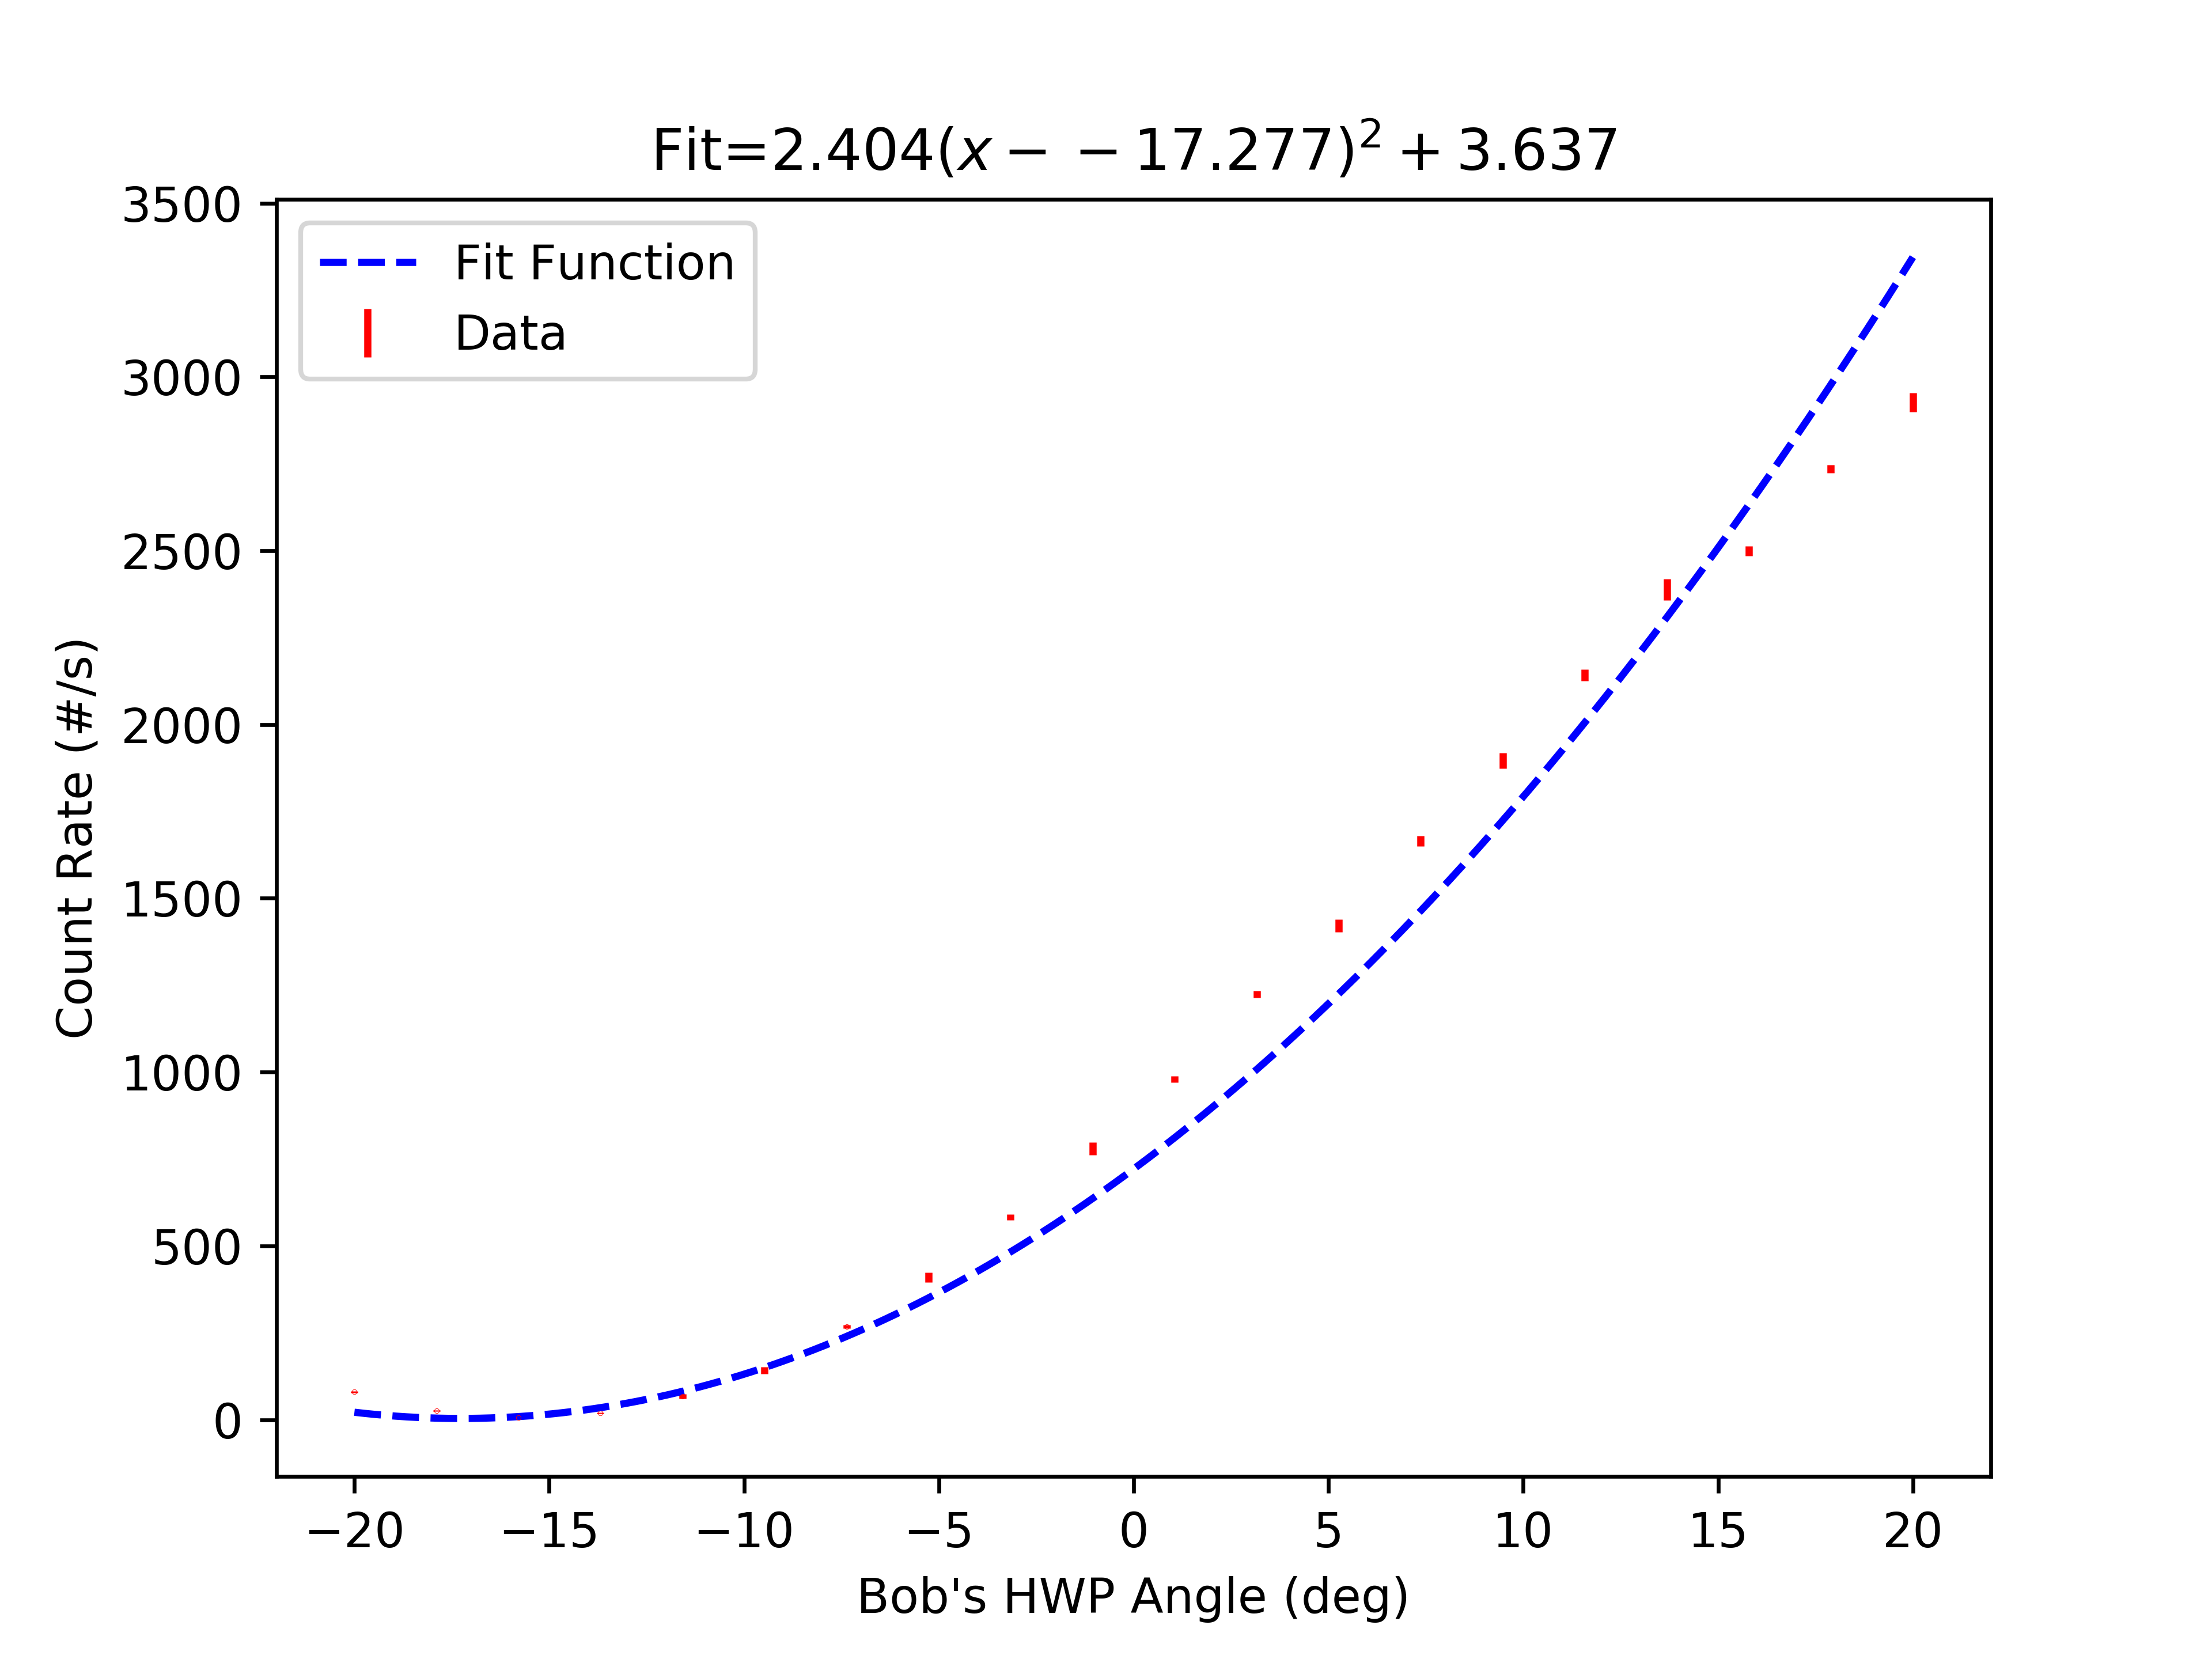

The file beside this chart, header and first rows:
start, stop, num_samp, samp_period, C_UV_HWP, C_QP, C_PCC, B_C_HWP, B_HWP, B_QWP, A_HWP, A_QWP, A, B, Ap, Bp, C4, C5, C6, C7, A_SEM, B_SEM, Ap_SEM, Bp_SEM
2023-07-20_16-25-03, 2023-07-20_16-25-08, 5, 1, -0.008317, 0.0, 3.998, 0.0003103, -20, 0.002197, 45, -0.003114, 49519, 5449, 0.0, 24264, 79.8, 0.0, 1528, 0.0, 119.2, 46.04, 0.0, 27.53
2023-07-20_16-25-09, 2023-07-20_16-25-14, 5, 1, -0.008317, 0.0, 3.998, 0.0003103, -17.89, 0.002197, 45, -0.003114, 49567, 4594, 0.0, 24775, 25.8, 0.0, 1511, 0.0, 106.4, 19.19, 0.0, 83.32
2023-07-20_16-25-15, 2023-07-20_16-25-20, 5, 1, -0.008317, 0.0, 3.998, 0.0003103, -15.79, 0.002197, 45, -0.003114, 49531, 4231, 0.0, 24706, 5.4, 0.0, 1514, 0.0, 157.4, 34.11, 0.0, 65.86
2023-07-20_16-25-21, 2023-07-20_16-25-27, 5, 1, -0.008317, 0.0, 3.998, 0.0003103, -13.68, 0.002197, 45, -0.003114, 49602, 4439, 0.0, 24730, 19.2, 0.0, 1499, 0.0, 32.4, 33.28, 0.0, 58.29
2023-07-20_16-25-28, 2023-07-20_16-25-33, 5, 1, -0.008317, 0.0, 3.998, 0.0003103, -11.58, 0.002197, 45, -0.003114, 49605, 5170, 0.0, 24501, 67.4, 0.0, 1522, 0.0, 136.5, 41.27, 0.0, 117.2
2023-07-20_16-25-34, 2023-07-20_16-25-40, 5, 1, -0.008317, 0.0, 3.998, 0.0003103, -9.473, 0.002197, 45, -0.003114, 49413, 6480, 0.0, 23832, 141.4, 0.0, 1473, 0.0, 96.1, 26.91, 0.0, 50.02
2023-07-20_16-25-41, 2023-07-20_16-25-46, 5, 1, -0.008317, 0.0, 3.998, 0.0003103, -7.368, 0.002197, 45, -0.003114, 49549, 8184, 0.0, 23105, 267.6, 0.0, 1410, 0.0, 70.66, 64.35, 0.0, 35.34
2023-07-20_16-25-47, 2023-07-20_16-25-52, 5, 1, -0.008317, 0.0, 3.998, 0.0003103, -5.263, 0.002197, 45, -0.003114, 49416, 10418, 0.0, 21947, 409.8, 0.0, 1345, 0.0, 106.7, 24.15, 0.0, 50.62
2023-07-20_16-25-53, 2023-07-20_16-25-58, 5, 1, -0.008317, 0.0, 3.998, 0.0003103, -3.156, 0.002197, 45, -0.003114, 49373, 13082, 0.0, 20643, 582.6, 0.0, 1252, 0.0, 89.82, 44.2, 0.0, 46.01
2023-07-20_16-25-59, 2023-07-20_16-26-04, 5, 1, -0.008317, 0.0, 3.998, 0.0003103, -1.05, 0.002197, 45, -0.003114, 49533, 16082, 0.0, 19338, 779.4, 0.0, 1178, 0.0, 124.6, 75.39, 0.0, 40.22
2023-07-20_16-26-06, 2023-07-20_16-26-11, 5, 1, -0.008317, 0.0, 3.998, 0.0003103, 1.054, 0.002197, 45, -0.003114, 49721, 19297, 0.0, 17906, 979.4, 0.0, 1048, 0.0, 148.3, 59.78, 0.0, 99.6
2023-07-20_16-26-12, 2023-07-20_16-26-17, 5, 1, -0.008317, 0.0, 3.998, 0.0003103, 3.158, 0.002197, 45, -0.003114, 49324, 22765, 0.0, 16337, 1224, 0.0, 953.4, 0.0, 110.9, 41.34, 0.0, 17.25
2023-07-20_16-26-18, 2023-07-20_16-26-23, 5, 1, -0.008317, 0.0, 3.998, 0.0003103, 5.263, 0.002197, 45, -0.003114, 49353, 26289, 0.0, 14668, 1422, 0.0, 862.2, 0.0, 89.66, 35.53, 0.0, 56.37
2023-07-20_16-26-24, 2023-07-20_16-26-30, 5, 1, -0.008317, 0.0, 3.998, 0.0003103, 7.369, 0.002197, 45, -0.003114, 49236, 29999, 0.0, 12863, 1664, 0.0, 712.0, 0.0, 125, 78.31, 0.0, 16.99
2023-07-20_16-26-31, 2023-07-20_16-26-36, 5, 1, -0.008317, 0.0, 3.998, 0.0003103, 9.473, 0.002197, 45, -0.003114, 49312, 33604, 0.0, 11259, 1896, 0.0, 635.8, 0.0, 70.85, 85.28, 0.0, 33.39
2023-07-20_16-26-37, 2023-07-20_16-26-43, 5, 1, -0.008317, 0.0, 3.998, 0.0003103, 11.58, 0.002197, 45, -0.003114, 49510, 36994, 0.0, 9614, 2142, 0.0, 537.2, 0.0, 71.66, 58.55, 0.0, 24.55
2023-07-20_16-26-44, 2023-07-20_16-26-49, 5, 1, -0.008317, 0.0, 3.998, 0.0003103, 13.68, 0.002197, 45, -0.003114, 49350, 40452, 0.0, 7994, 2388, 0.0, 450.0, 0.0, 95.88, 51.98, 0.0, 33.41
2023-07-20_16-26-50, 2023-07-20_16-26-55, 5, 1, -0.008317, 0.0, 3.998, 0.0003103, 15.79, 0.002197, 45, -0.003114, 49387, 43457, 0.0, 6562, 2499, 0.0, 334.4, 0.0, 121, 112.2, 0.0, 40.51
2023-07-20_16-26-56, 2023-07-20_16-27-02, 5, 1, -0.008317, 0.0, 3.998, 0.0003103, 17.9, 0.002197, 45, -0.003114, 49173, 46504, 0.0, 5256, 2735, 0.0, 237.0, 0.0, 70.92, 123.2, 0.0, 26.3
2023-07-20_16-27-03, 2023-07-20_16-27-08, 5, 1, -0.008317, 0.0, 3.998, 0.0003103, 20, 0.002197, 45, -0.003114, 49425, 48789, 0.0, 4203, 2927, 0.0, 173.0, 0.0, 137.4, 90.44, 0.0, 31.17
